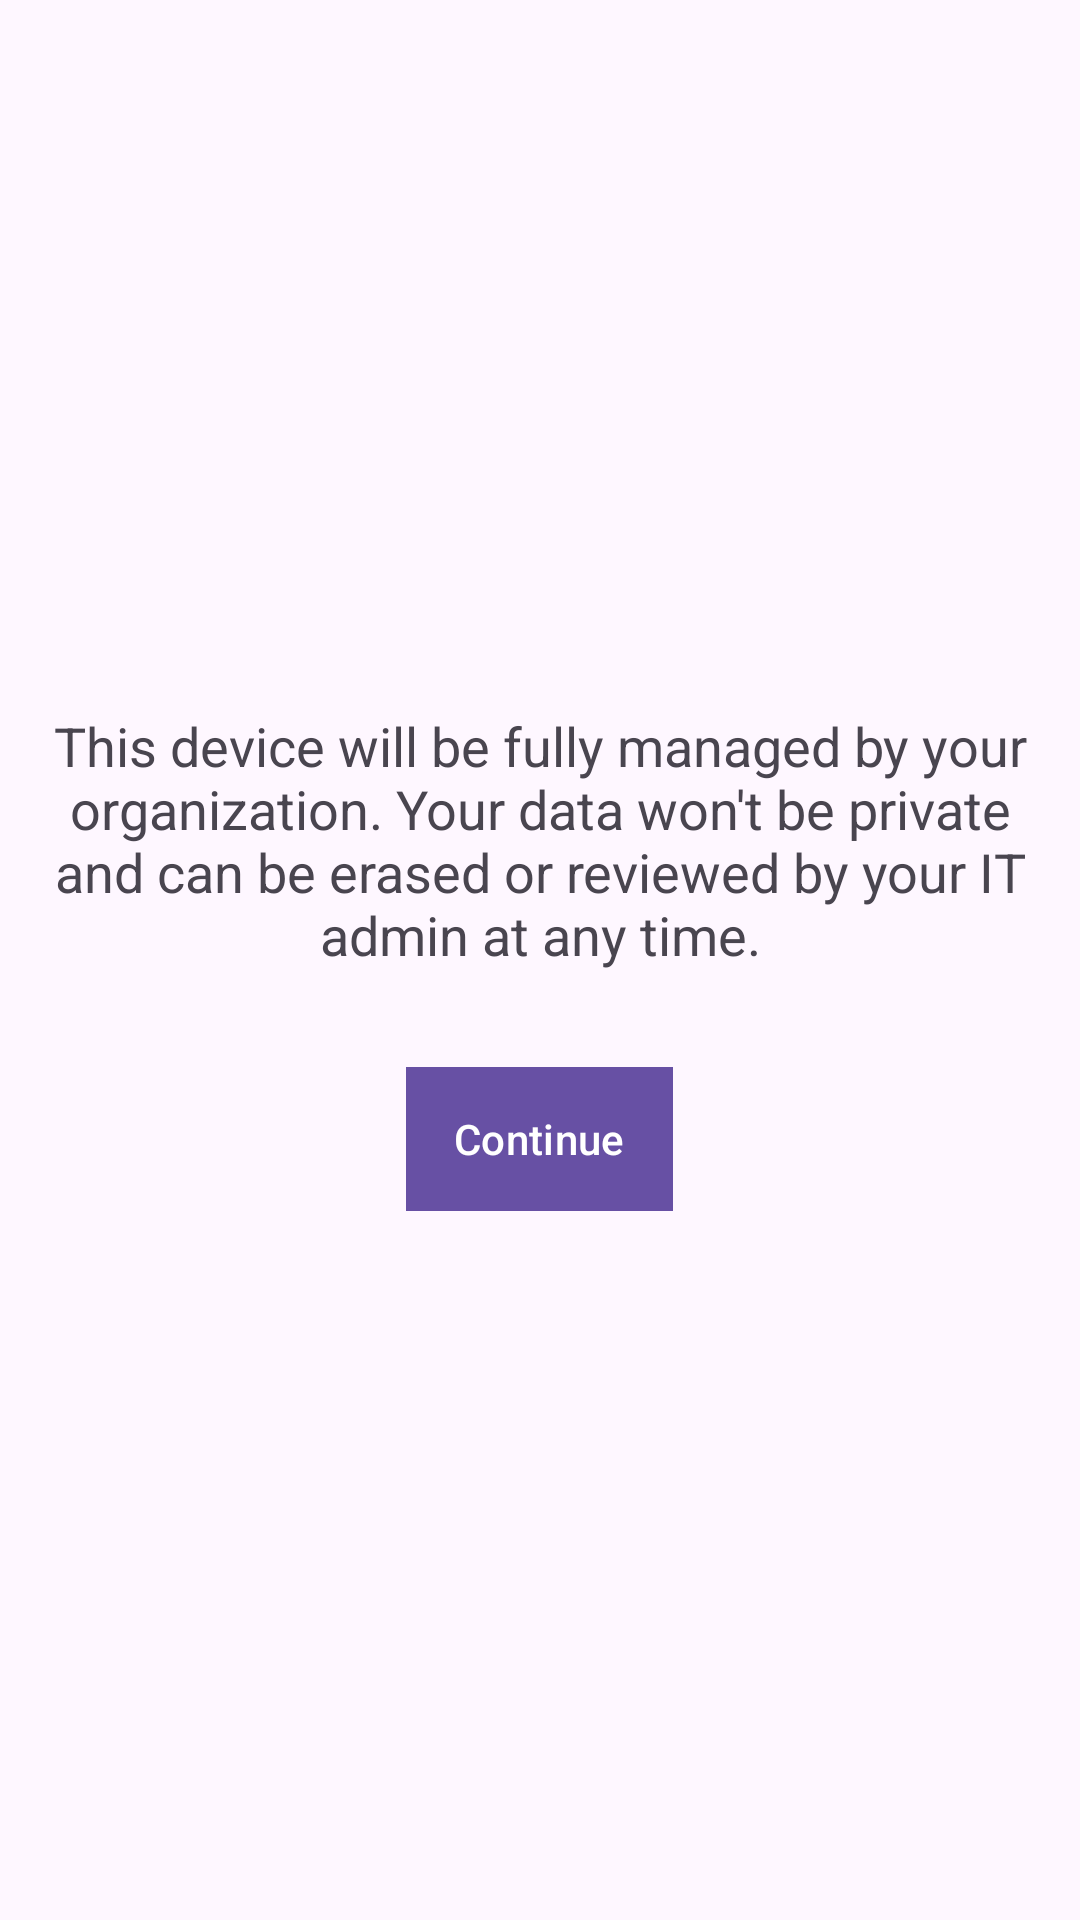

Reconstruct the res/layout file that produces this screen, plus the resources it refers to.
<!-- AndroidManifest.xml: application theme Theme.KMAMDM -->
<!-- res/layout/activity_mdm_choice.xml -->
<?xml version="1.0" encoding="utf-8"?>
<layout xmlns:android="http://schemas.android.com/apk/res/android"
        xmlns:tools="http://schemas.android.com/tools"
        xmlns:bind="http://schemas.android.com/apk/res-auto">

    <RelativeLayout 
        android:id="@+id/activity_initial_setup"
        android:orientation="vertical"
        android:layout_width="match_parent"
        android:layout_height="match_parent"
        tools:context="com.hmdm.launcher.ui.InitialSetupActivity">

        <LinearLayout
            android:layout_width="match_parent"
            android:layout_height="wrap_content"
            android:layout_centerInParent="true"
            android:gravity="center"
            android:orientation="vertical"
            android:paddingLeft="@dimen/activity_horizontal_margin"
            android:paddingTop="@dimen/activity_vertical_margin"
            android:paddingRight="@dimen/activity_horizontal_margin"
            android:paddingBottom="@dimen/activity_vertical_margin">

            <TextView
                android:layout_width="wrap_content"
                android:layout_height="wrap_content"
                android:layout_marginBottom="@dimen/activity_vertical_margin"
                android:gravity="center"
                android:text="@string/mdm_choice_message"
                android:textAppearance="?android:textAppearanceMedium" />

            <Button
                android:layout_width="wrap_content"
                android:layout_height="wrap_content"
                android:text="@string/dialog_administrator_mode_continue"
                android:layout_marginTop="@dimen/activity_vertical_margin"
                android:background="@color/wizardPrimary"
                android:textColor="@color/white"
                android:onClick="continueSetup"
                android:paddingLeft="@dimen/activity_horizontal_margin"
                android:paddingRight="@dimen/activity_horizontal_margin"
                ></Button>

        </LinearLayout>

    </RelativeLayout>

</layout>
<!-- resources referenced by this layout -->
<resources>
  <color name="white">#ffffff</color>
  <color name="wizardPrimary">#ff3367d6</color>
  <dimen name="activity_horizontal_margin">16dp</dimen>
  <dimen name="activity_vertical_margin">16dp</dimen>
  <string name="dialog_administrator_mode_continue">Continue</string>
  <string name="mdm_choice_message">This device will be fully managed by your organization. Your data won\'t be private and can be erased or reviewed by your IT admin at any time.</string>
  <style name="Theme.KMAMDM" parent="Base.Theme.KMAMDM" />
  <style name="Base.Theme.KMAMDM" parent="Theme.Material3.DayNight.NoActionBar">
          
          
      </style>
</resources>
